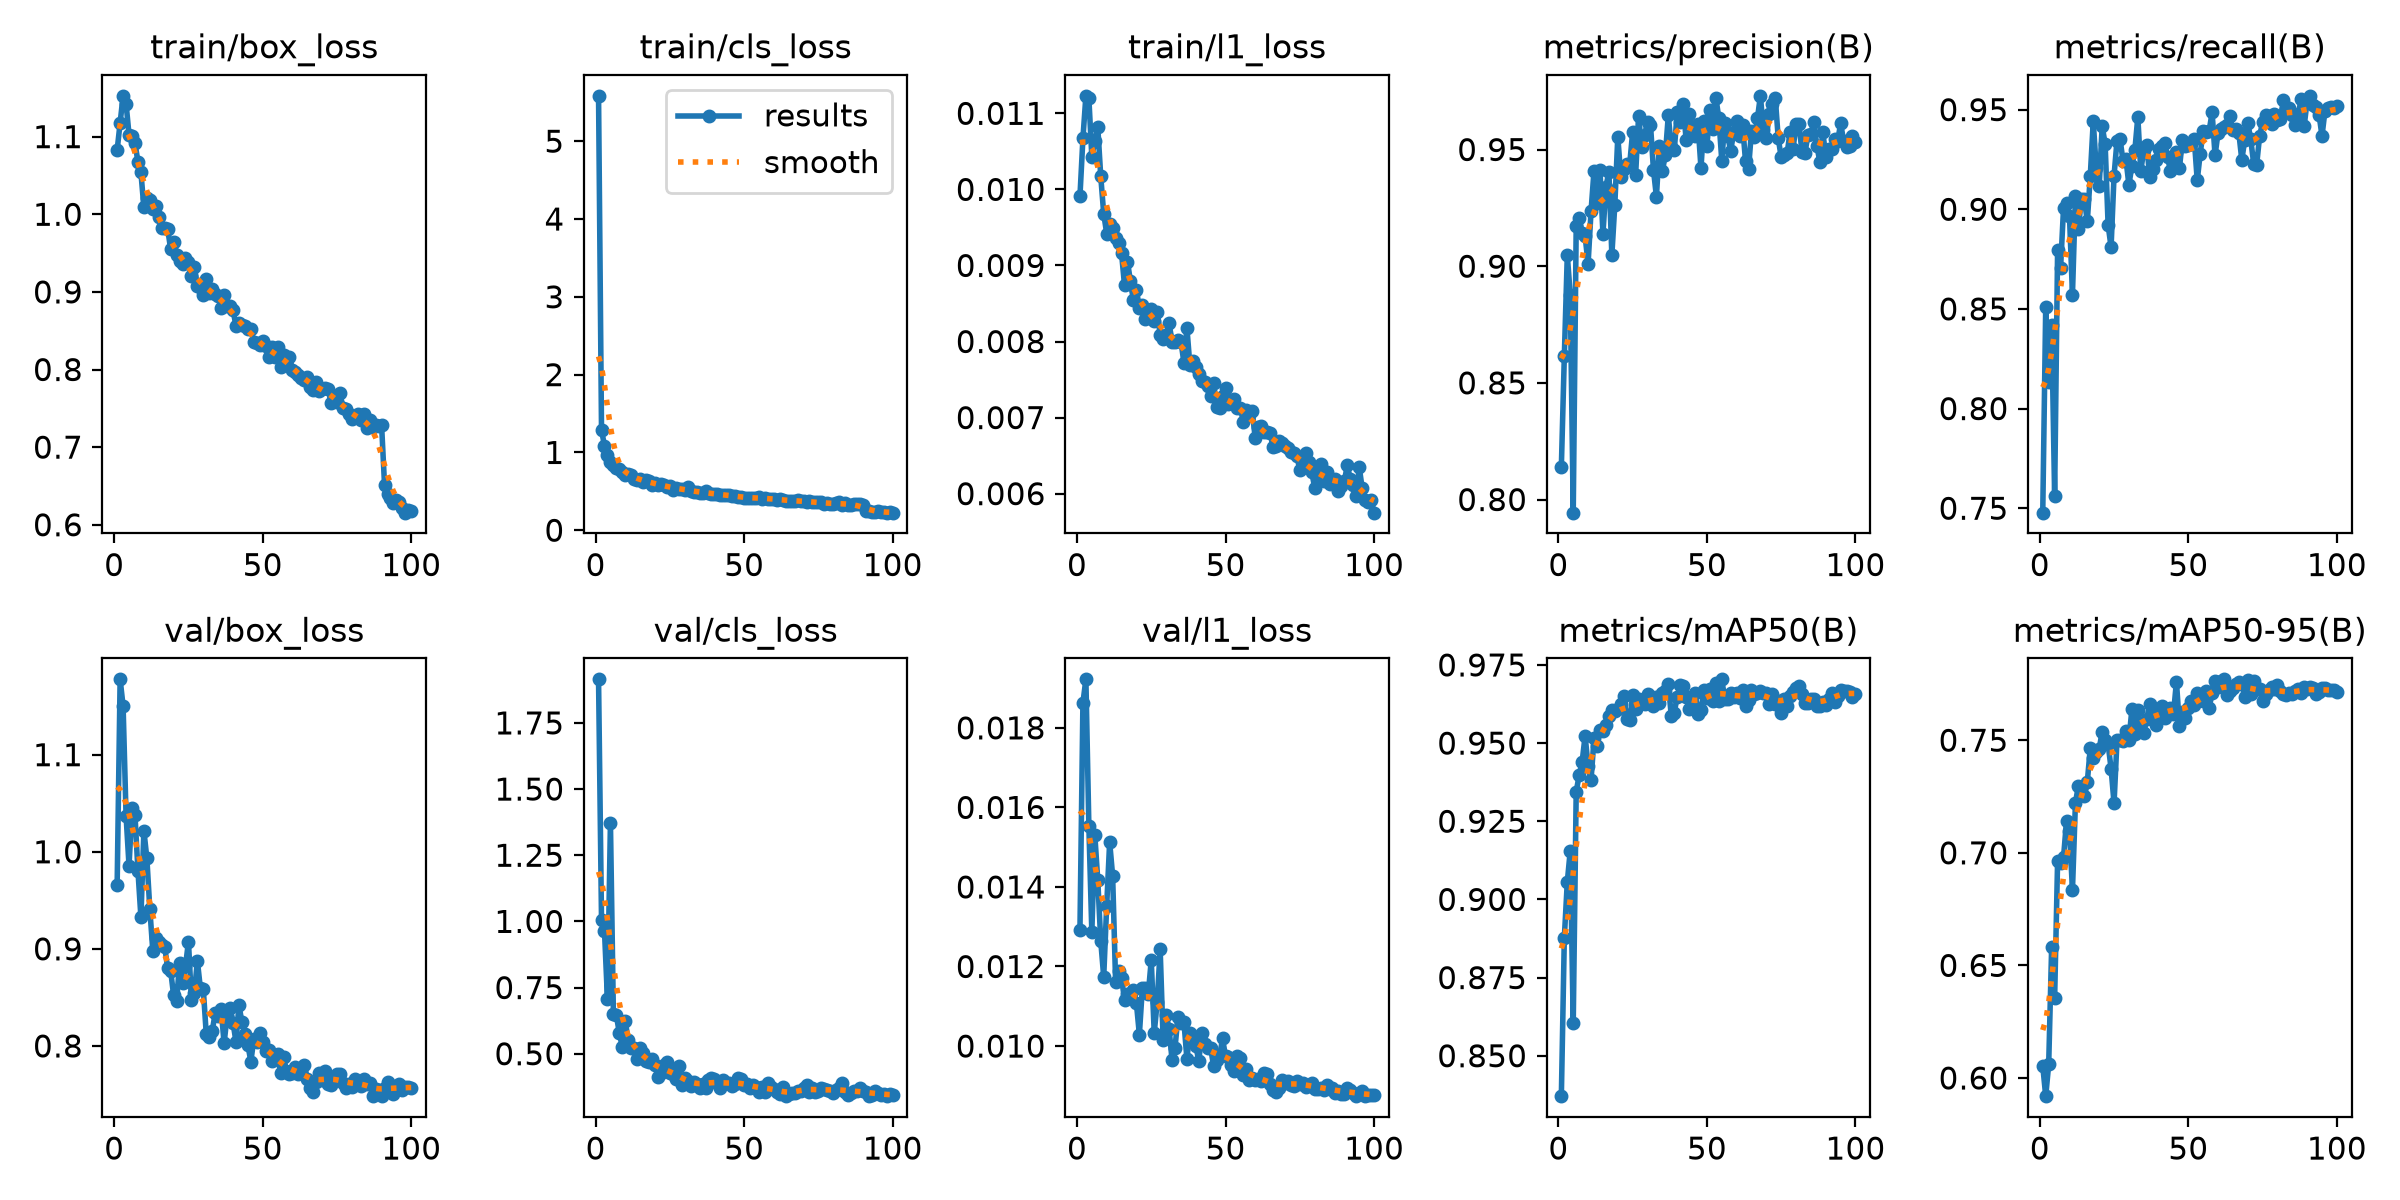

Values plotted in this chart, from the file beside it:
epoch, time, train/box_loss, train/cls_loss, train/l1_loss, metrics/precision(B), metrics/recall(B), metrics/mAP50(B), metrics/mAP50-95(B), val/box_loss, val/cls_loss, val/l1_loss, lr/pg0, lr/pg1, lr/pg2
1, 110.4, 1.083, 5.583, 0.00991, 0.814, 0.7478, 0.8371, 0.6054, 0.9658, 1.915, 0.01291, 0.0004153, 0.0004153, 0.0004153
2, 206.2, 1.118, 1.284, 0.01067, 0.8614, 0.8511, 0.8877, 0.5919, 1.178, 1.005, 0.01863, 0.0008237, 0.0008237, 0.0008237
3, 301.5, 1.153, 1.088, 0.01123, 0.9047, 0.8132, 0.9056, 0.606, 1.15, 0.9632, 0.01922, 0.001224, 0.001224, 0.001224
4, 397.4, 1.143, 0.9676, 0.0112, 0.8878, 0.8419, 0.9156, 0.6583, 1.037, 0.7057, 0.01553, 0.001213, 0.001213, 0.001213
5, 493.5, 1.102, 0.8711, 0.01043, 0.7944, 0.7563, 0.8604, 0.6354, 0.9855, 1.373, 0.01286, 0.0012, 0.0012, 0.0012
6, 589.1, 1.101, 0.8414, 0.01063, 0.9172, 0.8796, 0.9345, 0.6965, 1.045, 0.6491, 0.01531, 0.001188, 0.001188, 0.001188
7, 684.5, 1.092, 0.8012, 0.01082, 0.9208, 0.8706, 0.9397, 0.6957, 1.038, 0.6447, 0.01417, 0.001176, 0.001176, 0.001176
8, 780.2, 1.068, 0.7858, 0.01017, 0.9143, 0.9008, 0.9441, 0.6981, 0.9805, 0.5782, 0.01264, 0.001163, 0.001163, 0.001163
9, 876.5, 1.054, 0.7531, 0.00968, 0.9129, 0.9032, 0.9523, 0.7141, 0.9327, 0.525, 0.01174, 0.001151, 0.001151, 0.001151
10, 971.9, 1.009, 0.7041, 0.00942, 0.901, 0.8965, 0.9427, 0.7097, 1.022, 0.6226, 0.01353, 0.001139, 0.001139, 0.001139
11, 1068, 1.022, 0.7274, 0.00955, 0.9237, 0.8572, 0.9383, 0.6834, 0.9933, 0.5502, 0.01513, 0.001126, 0.001126, 0.001126
12, 1163, 1.019, 0.7089, 0.00949, 0.941, 0.9065, 0.9515, 0.7222, 0.9409, 0.5212, 0.01428, 0.001114, 0.001114, 0.001114
13, 1258, 1.007, 0.6608, 0.00936, 0.9273, 0.8901, 0.9492, 0.7298, 0.8981, 0.5199, 0.01162, 0.001102, 0.001102, 0.001102
14, 1354, 1.01, 0.6398, 0.00929, 0.9413, 0.9053, 0.9541, 0.729, 0.9112, 0.48, 0.01189, 0.001089, 0.001089, 0.001089
15, 1450, 0.9963, 0.6601, 0.00916, 0.9139, 0.905, 0.954, 0.7252, 0.9074, 0.5215, 0.01171, 0.001077, 0.001077, 0.001077
16, 1545, 0.9825, 0.6231, 0.00874, 0.934, 0.894, 0.9557, 0.7316, 0.904, 0.5041, 0.01117, 0.001064, 0.001064, 0.001064
17, 1641, 0.9817, 0.6466, 0.00905, 0.9405, 0.9168, 0.9588, 0.7466, 0.9021, 0.4711, 0.01132, 0.001052, 0.001052, 0.001052
18, 1736, 0.9816, 0.6273, 0.00879, 0.9048, 0.9442, 0.9607, 0.7421, 0.8801, 0.4692, 0.01127, 0.00104, 0.00104, 0.00104
19, 1831, 0.9552, 0.579, 0.00854, 0.9264, 0.9206, 0.9603, 0.7447, 0.8777, 0.48, 0.01141, 0.001027, 0.001027, 0.001027
20, 1927, 0.9637, 0.6134, 0.00868, 0.9555, 0.9116, 0.961, 0.7462, 0.8523, 0.4561, 0.01108, 0.001015, 0.001015, 0.001015
21, 2022, 0.9473, 0.5811, 0.00844, 0.9384, 0.9417, 0.9626, 0.7538, 0.8458, 0.4116, 0.01029, 0.001002, 0.001002, 0.001002
22, 2117, 0.9399, 0.5883, 0.00848, 0.9417, 0.9328, 0.965, 0.7502, 0.8852, 0.4287, 0.01146, 0.0009901, 0.0009901, 0.0009901
23, 2212, 0.9353, 0.5767, 0.0083, 0.9436, 0.8921, 0.9578, 0.7483, 0.865, 0.4583, 0.01147, 0.0009778, 0.0009778, 0.0009778
24, 2308, 0.9442, 0.5566, 0.0084, 0.9436, 0.881, 0.9574, 0.7374, 0.882, 0.4671, 0.01131, 0.0009654, 0.0009654, 0.0009654
25, 2403, 0.9384, 0.5642, 0.00843, 0.9575, 0.9169, 0.9653, 0.722, 0.9075, 0.4271, 0.01216, 0.000953, 0.000953, 0.000953
26, 2498, 0.92, 0.5171, 0.00827, 0.9391, 0.9345, 0.9608, 0.7501, 0.8471, 0.4219, 0.01033, 0.0009406, 0.0009406, 0.0009406
27, 2597, 0.932, 0.5493, 0.00839, 0.9645, 0.9354, 0.964, 0.7501, 0.8545, 0.4054, 0.01111, 0.0009283, 0.0009283, 0.0009283
28, 2692, 0.9075, 0.5343, 0.00809, 0.9511, 0.9244, 0.9629, 0.7496, 0.8878, 0.4525, 0.01243, 0.0009159, 0.0009159, 0.0009159
29, 2788, 0.9067, 0.5251, 0.00803, 0.9561, 0.9252, 0.9626, 0.7539, 0.8596, 0.3832, 0.01015, 0.0009035, 0.0009035, 0.0009035
30, 2884, 0.8955, 0.5115, 0.00808, 0.962, 0.9122, 0.9657, 0.7501, 0.8583, 0.4066, 0.01078, 0.0008911, 0.0008911, 0.0008911
31, 2980, 0.9168, 0.5539, 0.00824, 0.9607, 0.9218, 0.9635, 0.7637, 0.8119, 0.3958, 0.01044, 0.0008787, 0.0008787, 0.0008787
32, 3076, 0.8992, 0.5001, 0.008, 0.9414, 0.9296, 0.9618, 0.7529, 0.8097, 0.3788, 0.00965, 0.0008664, 0.0008664, 0.0008664
33, 3171, 0.9037, 0.4906, 0.00799, 0.9298, 0.9463, 0.9647, 0.7637, 0.8154, 0.3932, 0.00996, 0.000854, 0.000854, 0.000854
34, 3267, 0.897, 0.4945, 0.00802, 0.9516, 0.9193, 0.9629, 0.7539, 0.8338, 0.3873, 0.01074, 0.0008416, 0.0008416, 0.0008416
35, 3362, 0.8953, 0.4749, 0.008, 0.9408, 0.9297, 0.966, 0.7531, 0.8313, 0.3694, 0.01059, 0.0008293, 0.0008293, 0.0008293
36, 3458, 0.8796, 0.4835, 0.00772, 0.9475, 0.9324, 0.9666, 0.7596, 0.8381, 0.3843, 0.01061, 0.0008169, 0.0008169, 0.0008169
37, 3554, 0.8955, 0.5074, 0.00818, 0.9646, 0.9163, 0.969, 0.7659, 0.8028, 0.37, 0.00968, 0.0008045, 0.0008045, 0.0008045
38, 3650, 0.8814, 0.4782, 0.00769, 0.951, 0.9202, 0.9588, 0.7627, 0.8308, 0.3991, 0.01034, 0.0007921, 0.0007921, 0.0007921
39, 3747, 0.8821, 0.4715, 0.00775, 0.9496, 0.9249, 0.9598, 0.7569, 0.8387, 0.4088, 0.01026, 0.0007797, 0.0007797, 0.0007797
40, 3842, 0.8769, 0.4684, 0.00766, 0.9659, 0.9301, 0.9649, 0.7599, 0.824, 0.4037, 0.01001, 0.0007674, 0.0007674, 0.0007674
41, 3938, 0.8558, 0.46, 0.00757, 0.9619, 0.9316, 0.9685, 0.765, 0.8043, 0.3912, 0.00962, 0.000755, 0.000755, 0.000755
42, 4034, 0.8595, 0.4534, 0.00748, 0.9695, 0.9332, 0.9684, 0.7599, 0.8421, 0.3693, 0.01032, 0.0007426, 0.0007426, 0.0007426
43, 4131, 0.8575, 0.449, 0.00747, 0.9541, 0.9263, 0.9646, 0.7621, 0.8242, 0.4004, 0.01005, 0.0007302, 0.0007302, 0.0007302
44, 4226, 0.8555, 0.4583, 0.00742, 0.9654, 0.919, 0.961, 0.7644, 0.8125, 0.3888, 0.00994, 0.0007179, 0.0007179, 0.0007179
45, 4322, 0.8525, 0.4502, 0.00729, 0.9581, 0.9261, 0.9627, 0.7617, 0.8012, 0.3897, 0.00995, 0.0007055, 0.0007055, 0.0007055
46, 4419, 0.8526, 0.4424, 0.00746, 0.956, 0.9288, 0.9661, 0.776, 0.784, 0.3766, 0.00949, 0.0006931, 0.0006931, 0.0006931
47, 4514, 0.8359, 0.4426, 0.00714, 0.9609, 0.9205, 0.9593, 0.7564, 0.8068, 0.3842, 0.00965, 0.0006808, 0.0006808, 0.0006808
48, 4610, 0.8336, 0.4273, 0.00712, 0.942, 0.9348, 0.9607, 0.7625, 0.8043, 0.4083, 0.00974, 0.0006684, 0.0006684, 0.0006684
49, 4706, 0.8317, 0.4262, 0.00729, 0.9623, 0.9315, 0.967, 0.7599, 0.8133, 0.4034, 0.01019, 0.000656, 0.000656, 0.000656
50, 4802, 0.8368, 0.4197, 0.00739, 0.9516, 0.9322, 0.9643, 0.7641, 0.8044, 0.3802, 0.00974, 0.0006436, 0.0006436, 0.0006436
51, 4898, 0.8305, 0.4173, 0.00718, 0.967, 0.9329, 0.9673, 0.7673, 0.7946, 0.3846, 0.00973, 0.0006312, 0.0006312, 0.0006312
52, 4994, 0.816, 0.4186, 0.00723, 0.9589, 0.9352, 0.9634, 0.7657, 0.7963, 0.3722, 0.00952, 0.0006189, 0.0006189, 0.0006189
53, 5090, 0.8287, 0.4112, 0.00725, 0.9723, 0.9145, 0.9693, 0.7712, 0.785, 0.3806, 0.00936, 0.0006065, 0.0006065, 0.0006065
54, 5186, 0.8155, 0.4127, 0.00712, 0.9635, 0.9279, 0.9634, 0.7683, 0.7904, 0.3757, 0.00976, 0.0005941, 0.0005941, 0.0005941
55, 5282, 0.8291, 0.4264, 0.00713, 0.9453, 0.9394, 0.9704, 0.7672, 0.7913, 0.357, 0.00969, 0.0005818, 0.0005818, 0.0005818
56, 5377, 0.8031, 0.4034, 0.00694, 0.9616, 0.9387, 0.964, 0.7719, 0.772, 0.3726, 0.00927, 0.0005694, 0.0005694, 0.0005694
57, 5473, 0.8185, 0.4132, 0.0071, 0.9558, 0.9392, 0.964, 0.7645, 0.7885, 0.357, 0.00942, 0.000557, 0.000557, 0.000557
58, 5569, 0.8101, 0.4057, 0.00704, 0.9494, 0.9486, 0.966, 0.7708, 0.7742, 0.3882, 0.00915, 0.0005446, 0.0005446, 0.0005446
59, 5665, 0.8159, 0.4042, 0.00708, 0.9574, 0.927, 0.9647, 0.7762, 0.7707, 0.376, 0.00919, 0.0005322, 0.0005322, 0.0005322
60, 5762, 0.7996, 0.4033, 0.00673, 0.9621, 0.9384, 0.966, 0.7738, 0.7719, 0.366, 0.00915, 0.0005199, 0.0005199, 0.0005199
... 40 more rows
